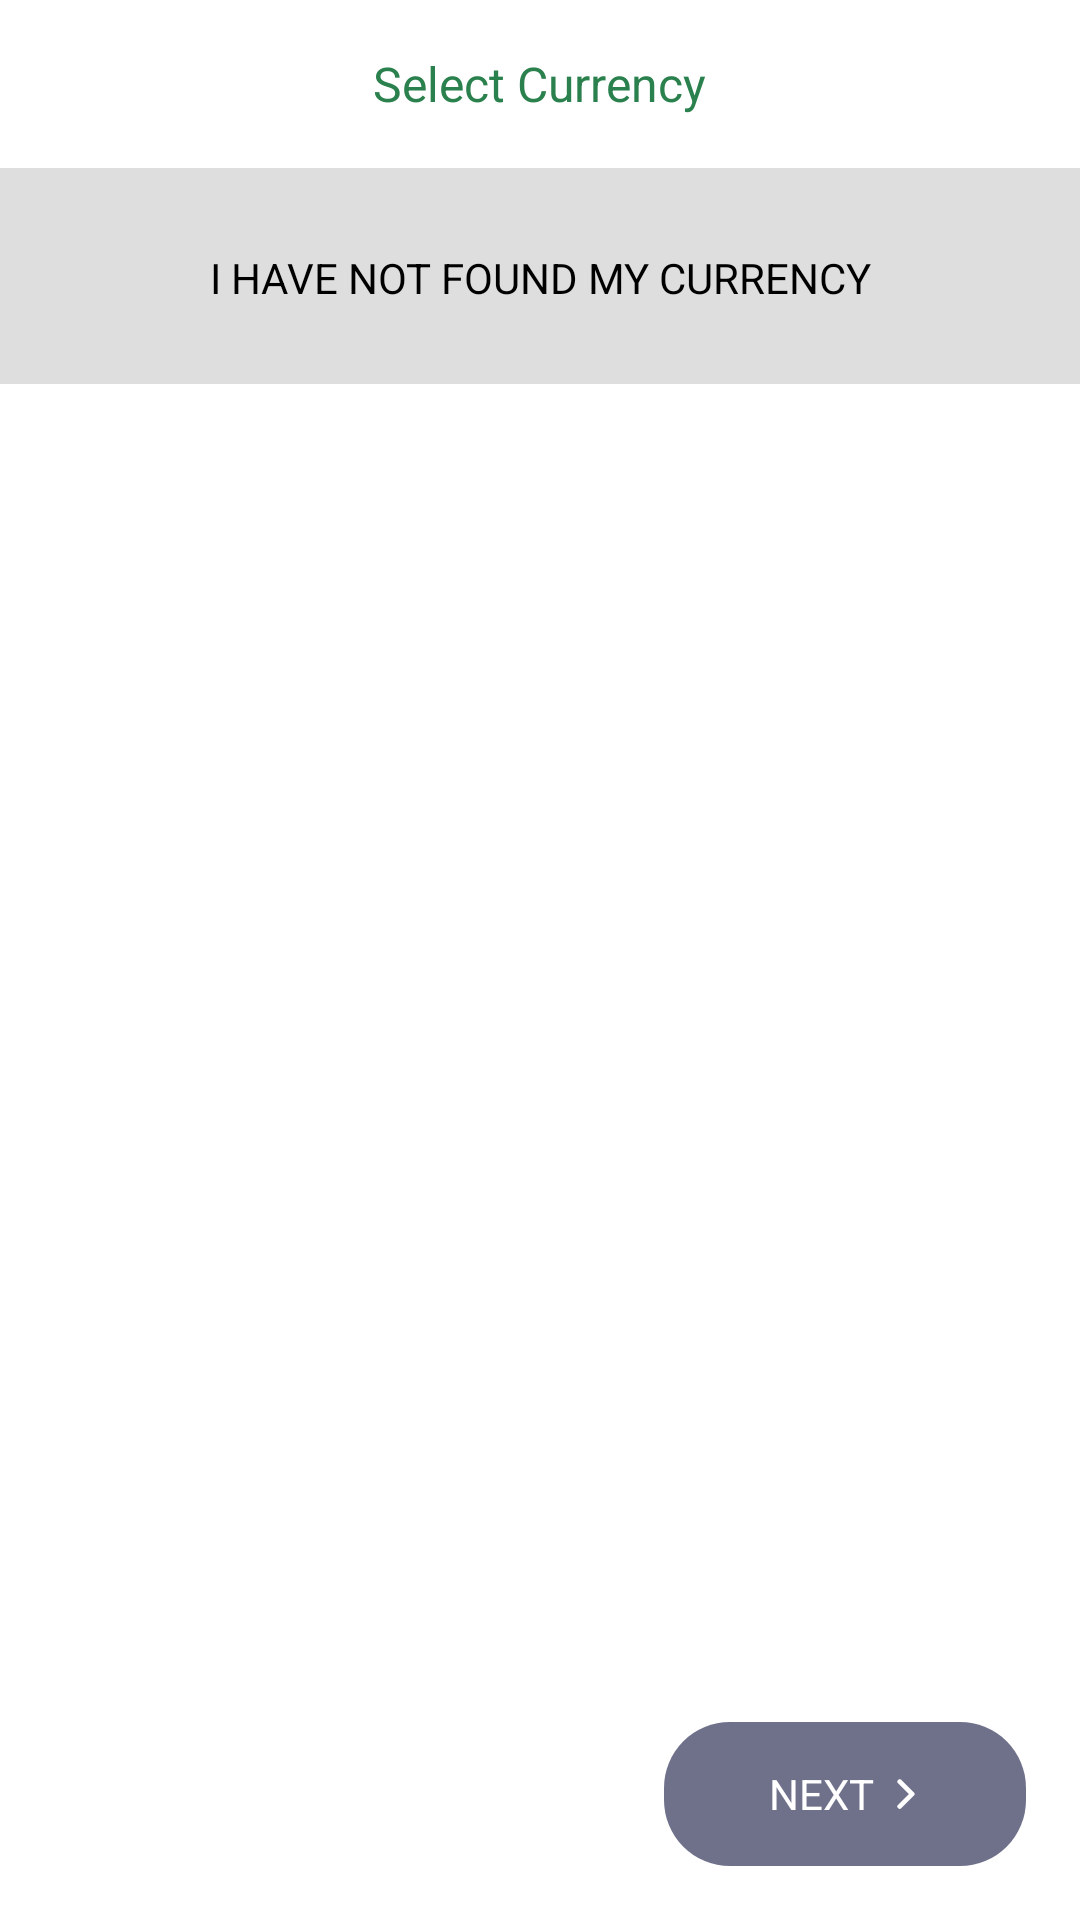

The Android layout XML behind this screen, and the referenced resources:
<!-- AndroidManifest.xml: application theme AppTheme -->
<!-- res/layout/activity_currency_select.xml -->
<?xml version="1.0" encoding="utf-8"?>
<RelativeLayout xmlns:android="http://schemas.android.com/apk/res/android"
    xmlns:app="http://schemas.android.com/apk/res-auto"
    android:layout_width="fill_parent"
    android:layout_height="fill_parent"
    android:background="@android:color/white"
    android:orientation="vertical">

    <LinearLayout
        android:layout_width="fill_parent"
        android:layout_height="fill_parent"
        android:orientation="vertical">

        <RelativeLayout
            android:layout_width="fill_parent"
            android:layout_height="?actionBarSize">

            <ImageView
                android:id="@+id/view_currency_close"
                android:layout_width="?actionBarSize"
                android:layout_height="?actionBarSize"
                android:background="@drawable/rippel_primary"
                android:onClick="onCloseClick"
                android:padding="18.0dip"
                android:src="@drawable/ic_close_white_24dp"
                android:tint="@color/colorAccent" />

            <TextView
                android:layout_width="wrap_content"
                android:layout_height="wrap_content"
                android:layout_centerInParent="true"
                android:text="@string/select_currency"
                android:textColor="@color/colorAccent"
                android:textSize="@dimen/f16" />
        </RelativeLayout>

        <View
            android:layout_width="fill_parent"
            android:layout_height="1.0dip"
            android:background="@color/divider" />

        <RelativeLayout
            android:layout_width="fill_parent"
            android:layout_height="fill_parent">

            <androidx.core.widget.NestedScrollView
                android:layout_width="fill_parent"
                android:layout_height="wrap_content"
                android:clipToPadding="false"
                android:paddingBottom="72.0dip">

                <LinearLayout
                    android:layout_width="fill_parent"
                    android:layout_height="wrap_content"
                    android:orientation="vertical">

                    <androidx.recyclerview.widget.RecyclerView
                        android:id="@+id/recyclerview_currency"
                        android:layout_width="fill_parent"
                        android:layout_height="fill_parent" />

                    <TextView
                        android:id="@+id/txt_currency_not_found"
                        android:layout_width="fill_parent"
                        android:layout_height="wrap_content"
                        android:background="@color/divider"
                        android:clickable="true"
                        android:foreground="?selectableItemBackground"
                        android:gravity="center"
                        android:paddingLeft="12.0dip"
                        android:paddingTop="26.0dip"
                        android:paddingRight="12.0dip"
                        android:paddingBottom="26.0dip"
                        android:text="@string/i_havenot_currency"
                        android:textAllCaps="true"
                        android:textColor="@android:color/black" />
                </LinearLayout>
            </androidx.core.widget.NestedScrollView>

            <TextView
                android:id="@+id/txt_currency_next"
                android:layout_width="wrap_content"
                android:layout_height="wrap_content"
                android:layout_alignParentRight="true"
                android:layout_alignParentBottom="true"
                android:layout_margin="18.0dip"
                android:background="@drawable/btn_primary_half_round"
                android:drawableRight="@drawable/ic_keyboard_arrow_right_white_24dp"
                android:drawablePadding="5.5dip"
                android:gravity="center"
                android:paddingLeft="@dimen/btn_large_padding"
                android:paddingRight="@dimen/btn_large_padding"
                android:text="@string/next"
                android:textAllCaps="true"
                android:textColor="@android:color/white" />
        </RelativeLayout>
    </LinearLayout>

    <include
        android:id="@+id/view_currency_add_new_currency"
        layout="@layout/add_new_currency_view"
        android:visibility="invisible" />
</RelativeLayout>
<!-- res/layout/add_new_currency_view.xml (included above) -->
<?xml version="1.0" encoding="utf-8"?>
<RelativeLayout xmlns:android="http://schemas.android.com/apk/res/android"
    xmlns:app="http://schemas.android.com/apk/res-auto"
    android:layout_width="fill_parent"
    android:layout_height="fill_parent"
    android:background="@android:color/transparent">

    <LinearLayout
        android:id="@+id/view_currency_add_new_scrim"
        android:layout_width="fill_parent"
        android:layout_height="fill_parent"
        android:clickable="true"
        android:gravity="bottom"
        android:orientation="vertical">

        <View
            android:layout_width="fill_parent"
            android:layout_height="20.0dip"
            android:background="@drawable/shadow_down_to_top" />

        <LinearLayout
            android:layout_width="fill_parent"
            android:layout_height="wrap_content"
            android:background="#edf4f4"
            android:clickable="true"
            android:orientation="vertical"
            android:padding="16.0dip">

            <com.google.android.material.textfield.TextInputLayout
                android:id="@+id/input_currency_add_new_name"
                android:layout_width="fill_parent"
                android:layout_height="wrap_content"
                android:theme="@style/TextLabel">

                <EditText
                    android:layout_width="fill_parent"
                    android:layout_height="wrap_content"
                    android:hint="@string/company_name"

                    android:inputType="textCapWords"
                    android:textAllCaps="true"
                    android:textColor="@android:color/black" />
            </com.google.android.material.textfield.TextInputLayout>

            <com.google.android.material.textfield.TextInputLayout
                android:id="@+id/input_currency_add_new_symbol"
                android:layout_width="fill_parent"
                android:layout_height="wrap_content"
                android:layout_marginTop="12.0dip"
                android:theme="@style/TextLabel">

                <EditText
                    android:layout_width="fill_parent"
                    android:layout_height="wrap_content"
                    android:hint="@string/symbol"
                    android:inputType="text"
                    android:textAllCaps="true"
                    android:textColor="@android:color/black" />
            </com.google.android.material.textfield.TextInputLayout>

            <com.google.android.material.textfield.TextInputLayout
                android:id="@+id/input_currency_add_new_iso_code"
                android:layout_width="fill_parent"
                android:layout_height="wrap_content"
                android:layout_marginTop="12.0dip"
                android:theme="@style/TextLabel">

                <EditText
                    android:layout_width="fill_parent"
                    android:layout_height="wrap_content"
                    android:hint="@string/iso_code"
                    android:inputType="textCapCharacters"
                    android:textAllCaps="true"
                    android:textColor="@android:color/black" />
            </com.google.android.material.textfield.TextInputLayout>

            <TextView
                android:id="@+id/view_currency_add_new_find"
                android:layout_width="wrap_content"
                android:layout_height="wrap_content"
                android:layout_gravity="right"
                android:background="?selectableItemBackground"
                android:clickable="true"
                android:onClick="findSymbolOnWeb"
                android:text="@string/find_currency_detail"
                android:textColor="@color/link"
                android:textSize="@dimen/f12" />

            <RelativeLayout
                android:layout_width="fill_parent"
                android:layout_height="wrap_content"
                android:layout_marginTop="16.0dip">

                <TextView
                    android:id="@+id/view_currency_add_new_close"
                    android:layout_width="wrap_content"
                    android:layout_height="wrap_content"
                    android:background="@drawable/btn_accent_half_round"
                    android:clickable="true"
                    android:gravity="center"
                    android:paddingLeft="@dimen/btn_large_padding"
                    android:paddingRight="@dimen/btn_large_padding"
                    android:text="@string/close"
                    android:textAllCaps="true"
                    android:textColor="@android:color/white" />

                <TextView
                    android:id="@+id/view_currency_add_new_next"
                    android:layout_width="wrap_content"
                    android:layout_height="wrap_content"
                    android:layout_alignParentRight="true"
                    android:background="@drawable/btn_primary_half_round"
                    android:clickable="true"
                    android:drawableRight="@drawable/ic_keyboard_arrow_right_white_24dp"
                    android:drawablePadding="5.0dip"
                    android:gravity="center"
                    android:paddingLeft="@dimen/btn_large_padding"
                    android:paddingRight="@dimen/btn_large_padding"
                    android:text="@string/next"
                    android:textAllCaps="true"
                    android:textColor="@android:color/white" />
            </RelativeLayout>
        </LinearLayout>
    </LinearLayout>
</RelativeLayout>
<!-- resources referenced by this layout -->
<resources>
  <color name="colorAccent">#ff2b814d</color>
  <color name="divider">#ffdedede</color>
  <color name="link">#ff5350cf</color>
  <dimen name="btn_large_padding">35.0dip</dimen>
  <dimen name="f12">12.0sp</dimen>
  <dimen name="f16">16.0sp</dimen>
  <!-- drawable btn_accent_half_round (drawable) -->
  <?xml version="1.0" encoding="utf-8"?>
  <selector xmlns:android="http://schemas.android.com/apk/res/android">
      <item android:state_pressed="true">
          <shape android:shape="rectangle">
              <solid android:color="@color/status_white" />
              <size android:height="@dimen/btn_height" />
              <corners android:radius="@dimen/btn_height_radius" />
          </shape>
      </item>
      <item>
          <shape android:shape="rectangle">
              <solid android:color="@color/colorAccent" />
              <size android:height="@dimen/btn_height" />
              <corners android:radius="@dimen/btn_height_radius" />
          </shape>
      </item>
  </selector>
  <!-- drawable btn_primary_half_round (drawable) -->
  <?xml version="1.0" encoding="utf-8"?>
  <selector xmlns:android="http://schemas.android.com/apk/res/android">
      <item android:state_pressed="true">
          <shape android:shape="rectangle">
              <solid android:color="@color/status_white" />
              <size android:height="@dimen/btn_height" />
              <corners android:radius="@dimen/btn_height_radius" />
          </shape>
      </item>
      <item>
          <shape android:shape="rectangle">
              <solid android:color="@color/colorPrimary" />
              <size android:height="@dimen/btn_height" />
              <corners android:radius="@dimen/btn_height_radius" />
          </shape>
      </item>
  </selector>
  <!-- drawable rippel_primary (drawable) -->
  <?xml version="1.0" encoding="utf-8"?>
  <selector
    xmlns:android="http://schemas.android.com/apk/res/android">
      <item android:state_pressed="true">
          <shape android:shape="rectangle">
              <solid android:color="#85ffffff" />
          </shape>
      </item>
      <item>
          <shape android:shape="rectangle">
              <solid android:color="#00ffffff" />
          </shape>
      </item>
  </selector>
  <!-- drawable shadow_down_to_top (drawable) -->
  <?xml version="1.0" encoding="utf-8"?>
  <shape android:shape="rectangle"
    xmlns:android="http://schemas.android.com/apk/res/android">
      <gradient android:startColor="#28000000" android:endColor="@android:color/white" android:angle="90.0" android:centerColor="#10000000" />
  </shape>
  <string name="close">Close</string>
  <string name="company_name">Company Name</string>
  <string name="find_currency_detail"><u>Find currency details on web?</u></string>
  <string name="i_havenot_currency">I have not found my Currency</string>
  <string name="iso_code">ISO Code</string>
  <string name="next">Next</string>
  <string name="select_currency">Select Currency</string>
  <string name="symbol">Symbol</string>
  <style name="TextLabel" parent="@style/TextAppearance.AppCompat">
          <item name="android:textColorHighlight">#83000000</item>
          <item name="android:textColorHint">@color/text3</item>
          <item name="android:textColorLink">@color/text1</item>
          <item name="colorAccent">@color/colorPrimary</item>
          <item name="colorControlActivated">@color/colorPrimary</item>
          <item name="colorControlNormal">@color/text3</item>
      </style>
  <style name="AppTheme" parent="@style/Theme.AppCompat.Light.DarkActionBar">
          <item name="colorAccent">@color/colorAccent</item>
          <item name="colorPrimary">@color/colorPrimary</item>
          <item name="colorPrimaryDark">@color/colorPrimaryDark</item>
      </style>
  <color name="status_white">#43ffffff</color>
  <dimen name="btn_height">48.0dip</dimen>
  <dimen name="btn_height_radius">22.0dip</dimen>
  <color name="colorPrimary">#CC4C4E6E</color>
  <color name="text3">#ff747474</color>
  <color name="text1">#000000</color>
  <color name="colorPrimaryDark">#4C3E5E</color>
</resources>
